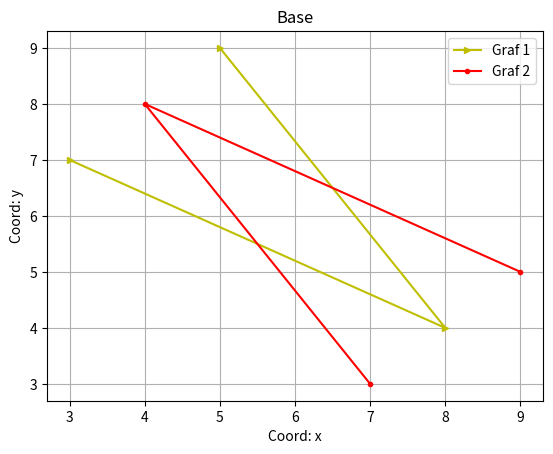

Write Python code to recreate this figure.
import matplotlib.pyplot as plt

x = [3, 8, 5]
y = [7, 4, 9]

plt.plot(x, y, color = 'y', label = 'Graf 1', marker = '>', ms = 5)
plt.plot(y, x, color = 'r', label = 'Graf 2', marker = 'o', ms = 3)

plt.xlabel('Coord: x')
plt.ylabel('Coord: y')
plt.legend()
plt.title('Base')
plt.grid()

plt.savefig('fig_2.png')     #matplotlib.colors    #matplotlib.markers